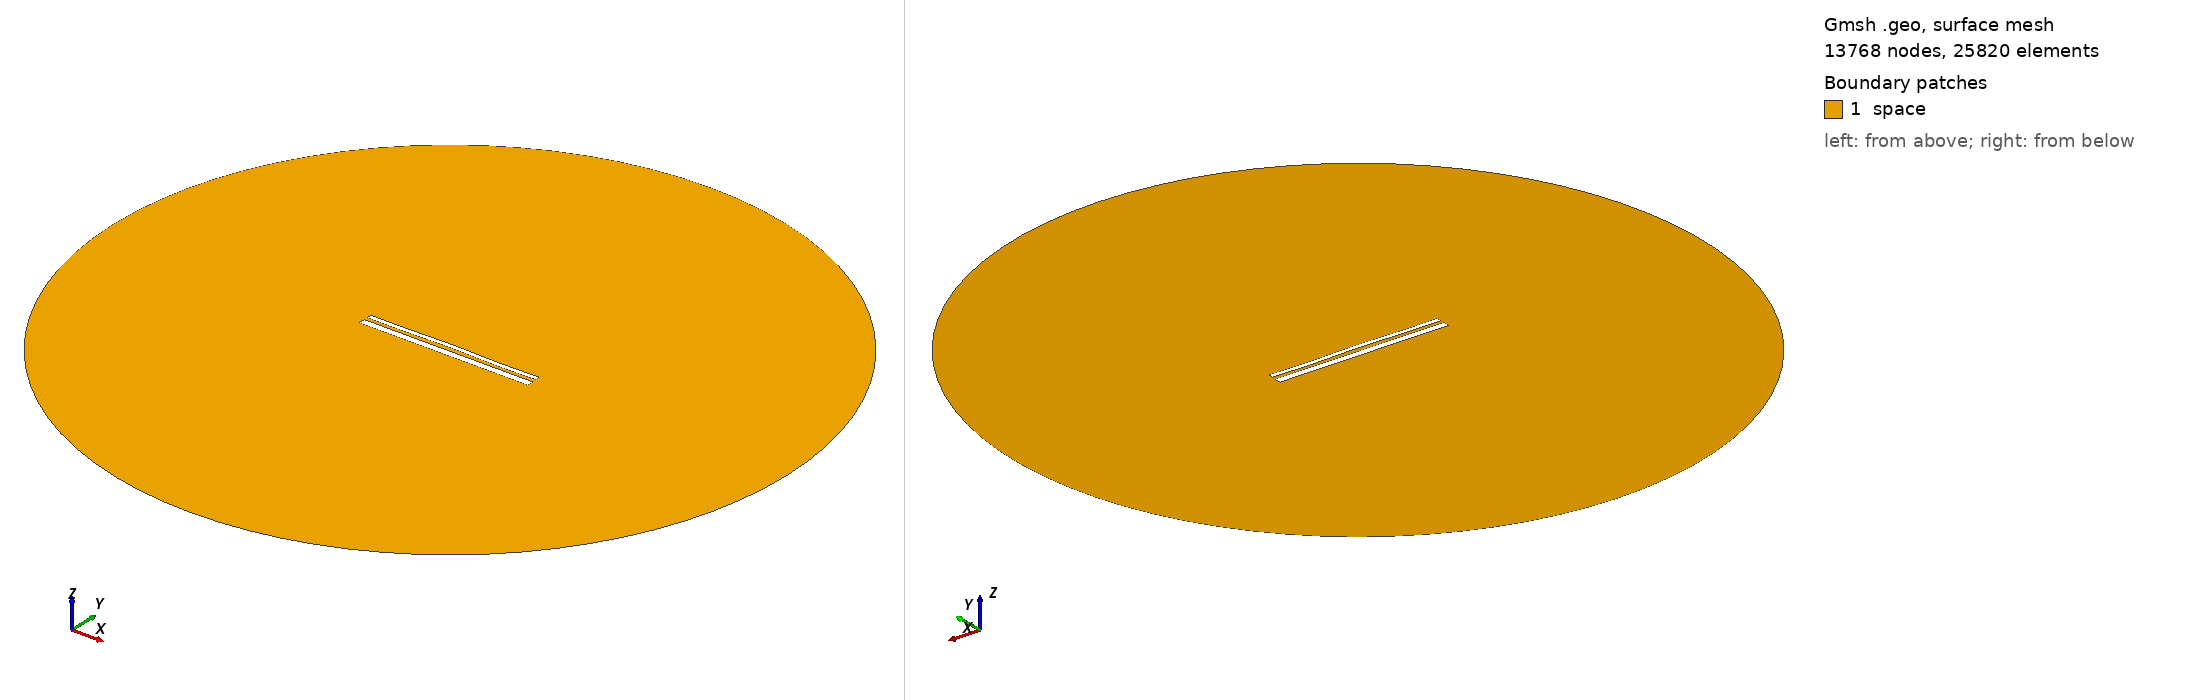

Gmsh geometry script, surface-meshed: 13768 nodes, 25820 surface elements. Boundary patches (legend numbers): 1 space. Left view from above one corner, right view from below the opposite corner. Legend entries are the model's physical surfaces. The drawing asked Gmsh for element sizes between 1% and 20% of the model's largest extent; the script's own settings can give other sizes.

=== 12991.geo (drawn) ===
//---------------------------------------
// Geometry kernel
//---------------------------------------

SetFactory("OpenCASCADE");



//---------------------------------------
// Parameters of the geometry
//---------------------------------------

// Overetch of the upper plate
overetch = 0.5;

// Distance between the plates
distance = 1.5;

// Discretization over the x axis (for the deformation)
nx = 50; 

// Length of the plate
L = 100 - overetch; 

// Number of modes
n = 4; 

// 1st mode coefficient
coeff(1) = 0.07499999999999998;
beta(1) = 0.596864 * 3.1415926535 / L;

// 2nd mode coefficient
coeff(2) = 0.15;
beta(2) = 1.49418 * 3.1415926535 / L;

// 3rd mode coefficient
coeff(3) = 0.07499999999999998;
beta(3) = 2.50025 * 3.1415926535 / L;

// 4th mode coefficient
coeff(4) = -0.15;
beta(4) = 3.49999 * 3.1415926535 / L;



//---------------------------------------
// Upper plate (deformed rectangle)
//---------------------------------------

// Coordiantes of the upper plate
xmin = -50;
xmax = 50 - overetch;

// Height of the upper plate
yheight = 4 - 2 * overetch;

// Indexes of the points
UpperID[] = {};
LowerID[] = {};
LeftID[] = {};
RightID[] = {};

// Point index
p = 1;

// Horizontal edges
For i In {1:nx}
    x = xmin + (i-1)*(xmax - xmin)/(nx-1);

    y_bottom = distance / 2 + overetch;
    For j In {1:n}
        C = (Cosh(beta(j)*L) + Cos(beta(j)*L)) / (Sinh(beta(j)*L) + Sin(beta(j)*L));
        y_bottom  = y_bottom + coeff(j) * (Cosh(beta(j)*(x+50)) - Cos(beta(j)*(x+50)) - C * (Sinh(beta(j)*(x+50)) - Sin(beta(j)*(x+50))));
    EndFor

    y_top = y_bottom + yheight;

    Point(p) = {x, y_top, 0, 1.0};
    UpperID[i] = p;
    p = p + 1;

    Point(p) = {x, y_bottom, 0, 1.0};
    LowerID[i] = p;
    p = p + 1;
EndFor

// Create point lists
UpperPts[] = {}; LowerPts[] = {};
For i In {1:nx}
  UpperPts[] += {UpperID[i]};
  LowerPts[] += {LowerID[i]};
EndFor

// Build splines
Spline(1) = {UpperPts[]};
Spline(2) = {LowerPts[]};
Line(3) = {LowerPts[nx-1], UpperPts[nx-1]};
Line(4) = {LowerPts[0], UpperPts[0]};

// Build the plane surface
Curve Loop(1) = {2, 3, -1, -4};
Plane Surface(1) = {1};



//---------------------------------------
// Lower plate (rectangle)
//---------------------------------------

// Vertices
Point(1001) = {-50, -1, 0, 1.0};
Point(1002) = { 50, -1, 0, 1.0};
Point(1003) = { 50,  -5, 0, 1.0};
Point(1004) = {-50,  -5, 0, 1.0};

// Edges
Line(5) = {1001, 1002};
Line(6) = {1002, 1003};
Line(7) = {1003, 1004};
Line(8) = {1004, 1001};

// Plane surface
Line Loop(2) = {5, 6, 7, 8};
Plane Surface(2) = {2}; 



//---------------------------------------
// Outer (fictious) boundary
//---------------------------------------

// Points
Point(1005) = {0, 0, 0};       // Center
Point(1006) = {200, 0, 0};     // Start point
Point(1007) = {0, 200, 0};     // 90 degrees
Point(1008) = {-200, 0, 0};    // 180 degrees
Point(1009) = {0, -200, 0};    // 270 degrees

// Circle arcs (each needs start, center, end)
Circle(9) = {1006, 1005, 1007};
Circle(10) = {1007, 1005, 1008};
Circle(11) = {1008, 1005, 1009};
Circle(12) = {1009, 1005, 1006};

// Plane surface for the entire domain
Curve Loop(3) = {9, 10, 11, 12};
Surface(3) = {3};

// Subtract the plates from the whole domain to obtain the actual domain where we want to solve the equations
BooleanDifference{ Surface{3}; Delete; }{ Surface{1}; Surface{2}; Delete; }




//---------------------------------------
// Transfinite Lines/Curves
//---------------------------------------

// Set the number of points on the boundaries
r = 7;

// Plates
Transfinite Curve {1, 2} = 50*r Using Progression 1;
Transfinite Curve {3, 4} = 2*r Using Progression 1;
Transfinite Line {5, 7} = 50*r Using Progression 1;
Transfinite Line {6, 8} = 2*r Using Progression 1;

// Outer boundary
Transfinite Line {9, 10, 11, 12} = 20 Using Progression 1;



//---------------------------------------
// Physical groups
//---------------------------------------                

// Physical curves (boundaries)
Physical Line("force_segment", 10) = {2};
Physical Line("upper_plate", 11) = {1, 3, 4};
Physical Line("lower_plate", 12) = {5, 6, 7, 8};
Physical Line("boundary", 20) = {9, 10, 11, 12};

// Physical Surfaces
Physical Surface("space", 30) = {3};



//---------------------------------------
// 6. Generate the Mesh
//---------------------------------------

// 2D mesh generation
Mesh 2;
